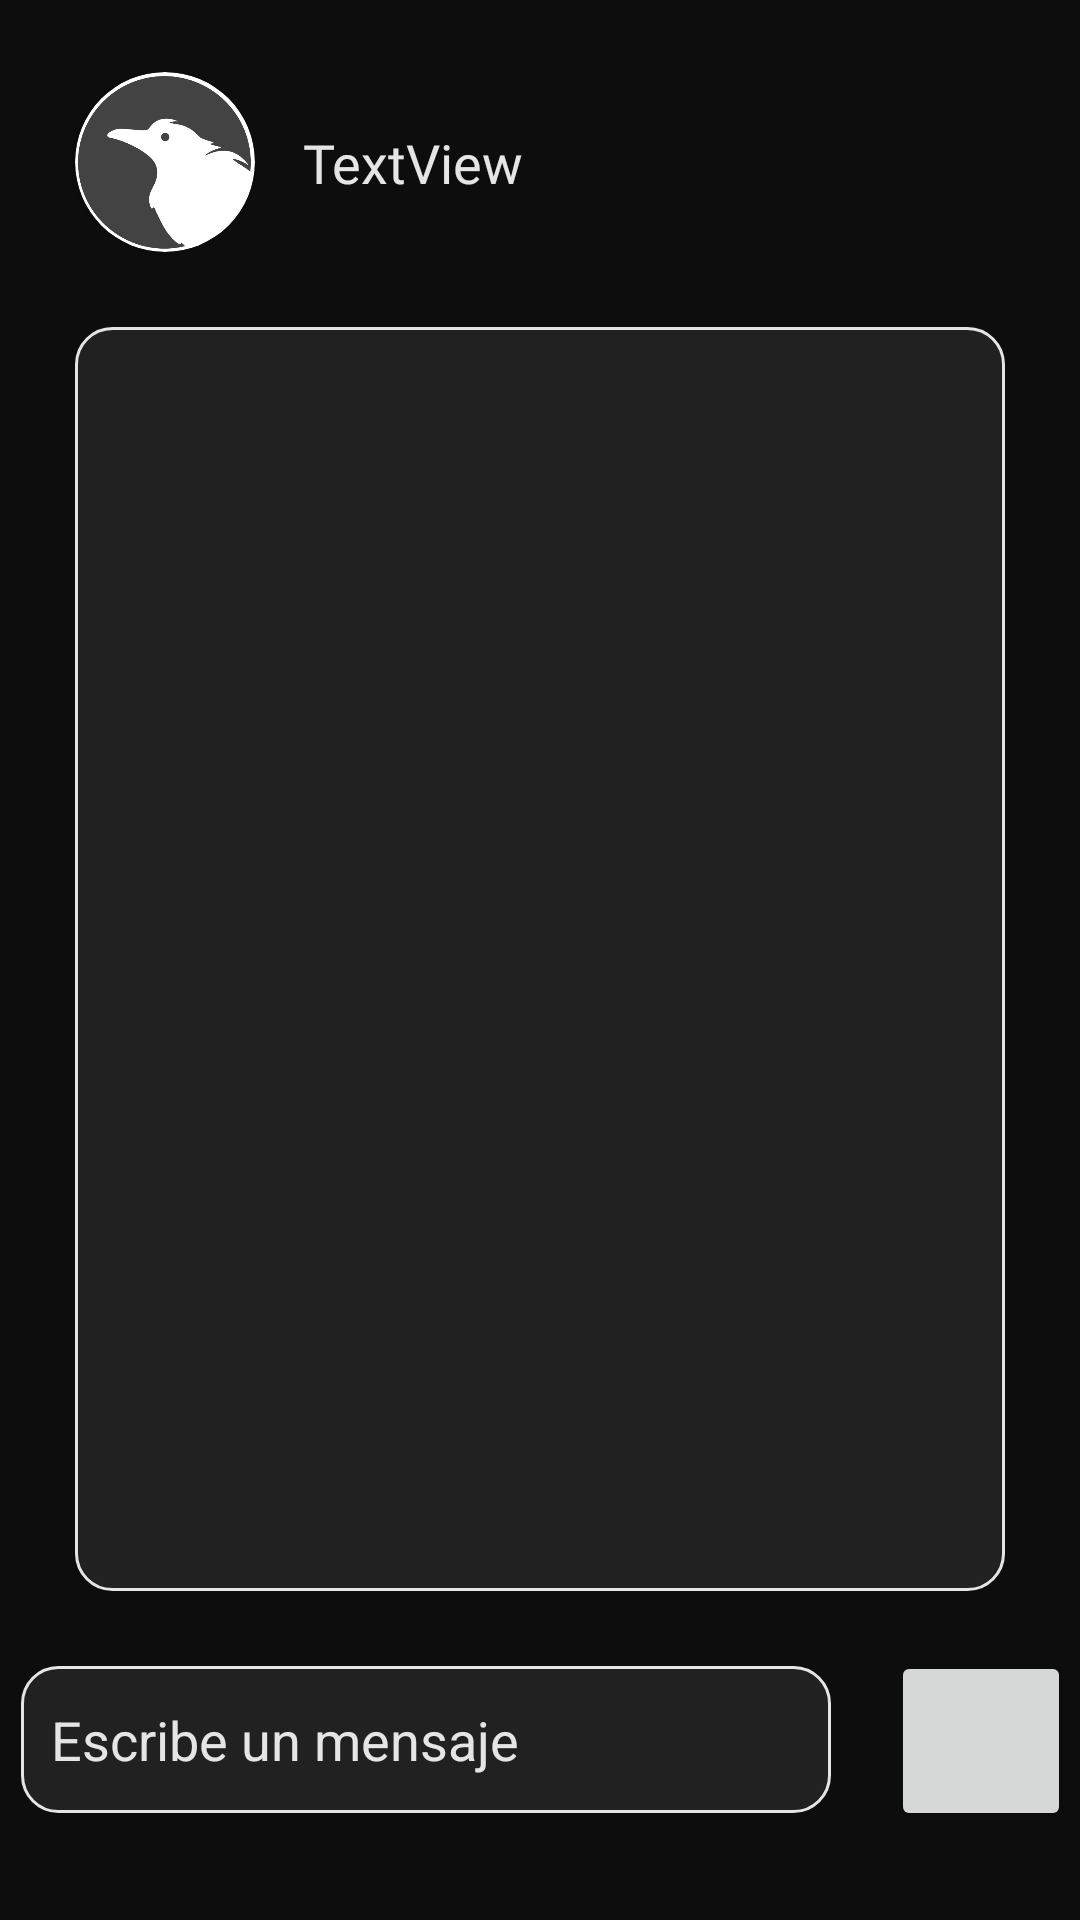

Reconstruct the res/layout file that produces this screen, plus the resources it refers to.
<!-- AndroidManifest.xml: application theme Theme.SaveChat -->
<!-- res/layout/activity_chat.xml -->
<?xml version="1.0" encoding="utf-8"?>
<androidx.constraintlayout.widget.ConstraintLayout xmlns:android="http://schemas.android.com/apk/res/android"
    xmlns:app="http://schemas.android.com/apk/res-auto"
    xmlns:tools="http://schemas.android.com/tools"
    android:layout_width="match_parent"
    android:layout_height="match_parent"
    android:background="@color/bkg"
    tools:context=".ChatActivity">


    <androidx.recyclerview.widget.RecyclerView
        android:id="@+id/recyclerMsgView"
        android:layout_width="match_parent"
        android:layout_height="0dp"
        android:layout_marginStart="25dp"
        android:layout_marginTop="25dp"
        android:layout_marginEnd="25dp"
        android:layout_marginBottom="25dp"
        android:background="@drawable/shaping_plain_text"
        app:layout_constraintBottom_toTopOf="@+id/constraintLayout"
        app:layout_constraintEnd_toEndOf="parent"
        app:layout_constraintHorizontal_bias="0.0"
        app:layout_constraintStart_toStartOf="parent"
        app:layout_constraintTop_toBottomOf="@+id/cardView2" />



    <androidx.cardview.widget.CardView
        android:id="@+id/cardView2"
        android:layout_width="60dp"
        android:layout_height="60dp"
        android:layout_marginTop="24dp"
        app:cardCornerRadius="30dp"
        app:layout_constraintStart_toStartOf="@+id/recyclerMsgView"
        app:layout_constraintTop_toTopOf="parent">

        <ImageView
            android:id="@+id/imageView2"
            android:layout_width="wrap_content"
            android:layout_height="wrap_content"
            app:srcCompat="@drawable/cuervo_logo_png"
            tools:src="@tools:sample/avatars" />
    </androidx.cardview.widget.CardView>

        <TextView
            android:id="@+id/partnerName"
            android:layout_width="wrap_content"
            android:layout_height="wrap_content"
            android:layout_marginStart="16dp"
            android:fontFamily="@font/poppins_semibold"
            android:text="TextView"
            android:textColor="@color/white"
            android:textSize="18dp"
            app:layout_constraintBottom_toBottomOf="@+id/cardView2"
            app:layout_constraintStart_toEndOf="@+id/cardView2"
            app:layout_constraintTop_toTopOf="@+id/cardView2" />


    <androidx.constraintlayout.widget.ConstraintLayout
        android:id="@+id/constraintLayout"
        android:layout_width="wrap_content"
        android:layout_height="wrap_content"
        android:layout_marginBottom="30dp"
        app:layout_constraintBottom_toBottomOf="parent"
        app:layout_constraintEnd_toEndOf="@+id/recyclerMsgView"
        app:layout_constraintStart_toStartOf="@+id/recyclerMsgView">

        <EditText
            android:id="@+id/messageTextBox"
            android:layout_width="270dp"
            android:layout_height="49dp"
            android:layout_marginStart="4dp"
            android:background="@drawable/shaping_plain_text"
            android:ems="10"
            android:hint="Escribe un mensaje"
            android:inputType="textPersonName"
            android:textColor="@color/pale_white_for_img"
            android:textColorHint="@color/white"
            app:layout_constraintStart_toStartOf="parent"
            app:layout_constraintTop_toTopOf="parent" />


        <Button
            android:id="@+id/sendMsgButton"
            android:layout_width="60dp"
            android:layout_height="60dp"
            android:layout_marginStart="20dp"
            app:layout_constraintBottom_toBottomOf="@+id/messageTextBox"

            app:layout_constraintStart_toEndOf="@+id/messageTextBox"
            app:layout_constraintTop_toTopOf="@+id/messageTextBox" />

        <ImageView
            android:id="@+id/imageView3"
            android:layout_width="wrap_content"
            android:layout_height="wrap_content"
            android:elevation="100dp"
            android:src="@drawable/send_logo"
            app:layout_constraintBottom_toBottomOf="@+id/sendMsgButton"
            app:layout_constraintEnd_toEndOf="@+id/sendMsgButton"
            app:layout_constraintStart_toStartOf="@+id/sendMsgButton"
            app:layout_constraintTop_toTopOf="@+id/sendMsgButton" />


    </androidx.constraintlayout.widget.ConstraintLayout>

</androidx.constraintlayout.widget.ConstraintLayout>
<!-- resources referenced by this layout -->
<resources>
  <color name="bkg">#0D0D0D</color>
  <color name="pale_white_for_img">#A1A1A1</color>
  <color name="white">#E5E5E5</color>
  <!-- drawable cuervo_logo_png: png bitmap (drawable, 29764 bytes) -->
  <!-- drawable shaping_plain_text (drawable) -->
  <?xml version="1.0" encoding="utf-8"?>
  <shape xmlns:android="http://schemas.android.com/apk/res/android"
      android:shape="rectangle">
      <stroke
          android:width="1sp"
          android:color="@color/white"/>
          <solid android:color="@color/bkg_pale"/>
  
      <padding
          android:left="10dp"
          android:right="10dp"
          android:bottom="10dp"
          android:top="10dp"/>
  
      <corners android:radius="12dp"/>
  </shape>
  <style name="Theme.SaveChat" parent="Theme.MaterialComponents.DayNight.NoActionBar">
          
          <item name="colorPrimary">@color/pale_white_for_img</item>
          <item name="colorPrimaryVariant">@color/purple_700</item>
          <item name="colorOnPrimary">@color/white</item>
          
          <item name="colorSecondary">@color/teal_200</item>
          <item name="colorSecondaryVariant">@color/teal_700</item>
          <item name="colorOnSecondary">@color/black</item>
          
          
          <item name="android:textViewStyle">@font/poppins_semibold</item>
      </style>
  <color name="bkg_pale">#212121</color>
  <color name="purple_700">#FF3700B3</color>
  <color name="teal_200">#FF03DAC5</color>
  <color name="teal_700">#FF018786</color>
  <color name="black">#FF000000</color>
</resources>
